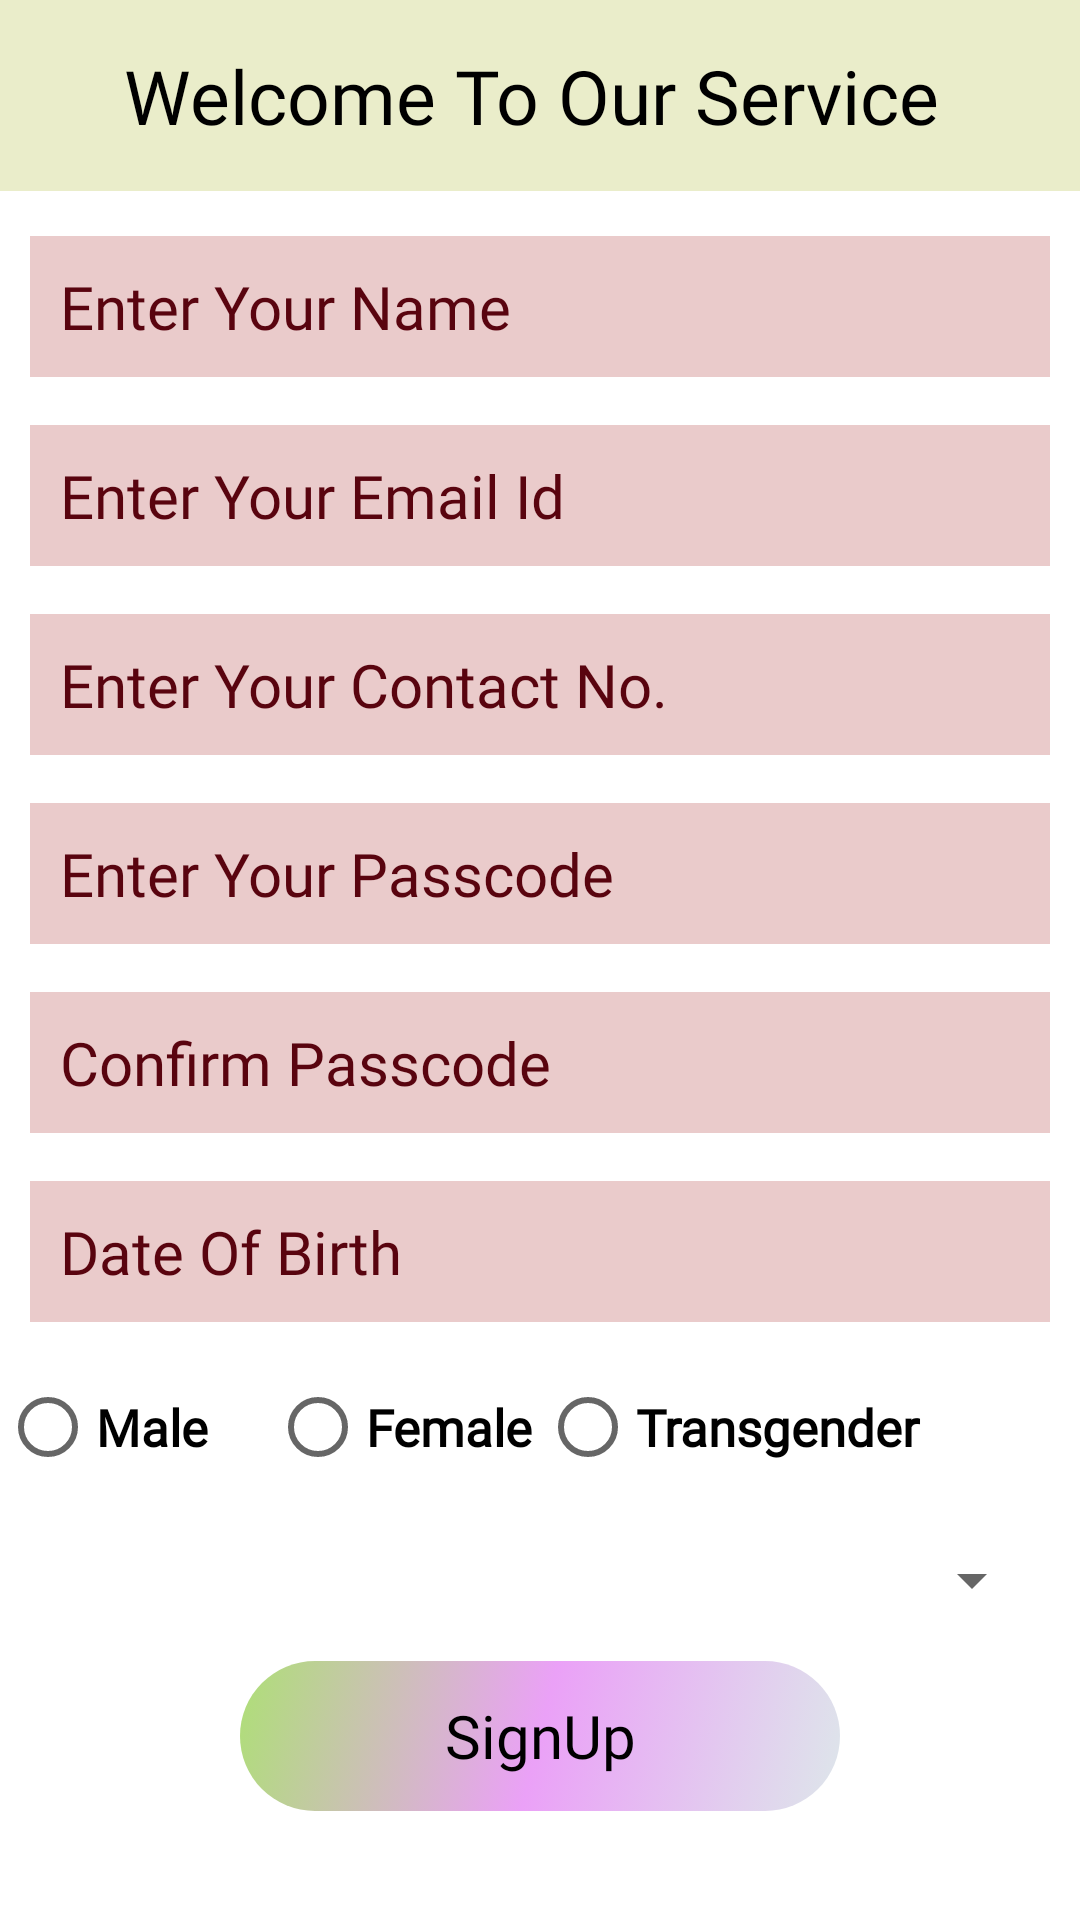

Write the Android layout XML for this screen, with the resource values it uses.
<!-- AndroidManifest.xml: application theme Theme.GitApp -->
<!-- res/layout/activity_json_connect.xml -->
<?xml version="1.0" encoding="utf-8"?>
<LinearLayout xmlns:android="http://schemas.android.com/apk/res/android"
    xmlns:app="http://schemas.android.com/apk/res-auto"
    xmlns:tools="http://schemas.android.com/tools"
    android:layout_width="match_parent"
    android:layout_height="match_parent"
    android:orientation="vertical"
    tools:context=".JsonConnectActivity">

    <TextView
        style="@style/TextView_25"
        android:layout_width="match_parent"
        android:layout_height="wrap_content"
        android:background="#EAEDCA"
        android:fontFamily="@font/alike_angular"
        android:gravity="center"
        android:padding="15dp"
        android:text="Welcome To Our Service " />

    <EditText
        android:id="@+id/json_signup_edittext_name"
        android:background="#EACBCB"
        android:hint="Enter Your Name"
        android:layout_marginVertical="15dp"
        android:layout_marginHorizontal="10dp"
        android:layout_width="match_parent"
        android:layout_height="wrap_content"
        style="@style/EditText_20">

    </EditText>
    <EditText
        android:id="@+id/json_signup_edittext_email"
        android:inputType="textEmailAddress"
        android:background="#EACBCB"
        android:hint="Enter Your Email Id"
        android:layout_marginVertical="1dp"
        android:layout_marginHorizontal="10dp"
        android:layout_width="match_parent"
        android:layout_height="wrap_content"
        style="@style/EditText_20">

    </EditText>
    <EditText
        android:id="@+id/json_signup_edittext_contact"
        android:inputType="number"
        android:background="#EACBCB"
        android:hint="Enter Your Contact No."
        android:layout_marginVertical="15dp"
        android:layout_marginHorizontal="10dp"
        android:layout_width="match_parent"
        android:layout_height="wrap_content"
        style="@style/EditText_20">

    </EditText>
    <EditText
        android:id="@+id/json_signup_edittext_passcode"
        android:inputType="textPassword"
        android:background="#EACBCB"
        android:hint="Enter Your Passcode"
        android:layout_marginVertical="1dp"
        android:layout_marginHorizontal="10dp"
        android:layout_width="match_parent"
        android:layout_height="wrap_content"
        style="@style/EditText_20">

    </EditText>
    <EditText
        android:id="@+id/json_signup_edittext_confirm_passcode"
        android:inputType="textPassword"
        android:background="#EACBCB"
        android:hint="Confirm Passcode"
        android:layout_marginVertical="15dp"
        android:layout_marginHorizontal="10dp"
        android:layout_width="match_parent"
        android:layout_height="wrap_content"
        style="@style/EditText_20">

    </EditText>
    <EditText
        android:id="@+id/json_signup_edittext_date_of_birth"
        android:editable="false"
        android:background="#EACBCB"
        android:hint="Date Of Birth"
        android:layout_marginVertical="1dp"
        android:layout_marginHorizontal="10dp"
        android:layout_width="match_parent"
        android:layout_height="wrap_content"
        android:drawableRight="@drawable/calender"
        style="@style/EditText_20">

    </EditText>

    <RadioGroup
        android:id="@+id/json_signup_radiogrop_gender"
        android:layout_width="match_parent"
        android:layout_height="wrap_content"
        android:orientation="horizontal"
        android:layout_marginTop="10dp">
        <RadioButton
            android:textStyle="bold"
            android:layout_width="match_parent"
            android:layout_height="wrap_content"
            android:text="Male"
            android:textSize="17dp"
            android:layout_weight="1.5"></RadioButton>
        <RadioButton
            android:textStyle="bold"
            android:layout_width="match_parent"
            android:layout_height="wrap_content"
            android:text="Female"
            android:textSize="17dp"
            android:layout_weight="1.5"></RadioButton>
        <RadioButton
            android:textStyle="bold"
            android:layout_width="match_parent"
            android:layout_height="wrap_content"
            android:text="Transgender"
            android:textSize="17dp"
            android:layout_weight="1"></RadioButton>

    </RadioGroup>
    <Spinner
        android:id="@+id/json_signup_spinner_city"
        android:layout_marginHorizontal="12dp"
        android:layout_marginTop="15dp"
        android:layout_width="match_parent"
        android:layout_height="wrap_content"/>
    <Button
        android:id="@+id/json_signup_button_signup"
        android:layout_marginTop="15dp"
        android:textSize="20dp"
        android:textColor="@color/black"
        android:layout_gravity="center"
        android:gravity="center"
        android:text="SignUp"
        style="@style/button_20"
        android:layout_width="200dp"
        android:layout_height="50dp"></Button>



</LinearLayout>
<!-- resources referenced by this layout -->
<resources>
  <color name="black">#FF000000</color>
  <style name="EditText_20" parent="Widget.AppCompat.EditText">
          <item name="android:textSize">20dp</item>
          <item name="android:textColor">@color/black</item>
          <item name="android:textColorHint">#59040F</item>
         <item name="android:background">@drawable/custom_border</item>
          <item name="android:padding">10dp</item>
          <item name="android:gravity">left</item>
  
  
      </style>
  <style name="TextView_25" parent="Widget.AppCompat.TextView">
          <item name="android:textSize">25dp</item>
          <item name="fontFamily">@font/alike_angular</item>
          <item name="android:textColor">@color/black</item>
  
  
      </style>
  <style name="button_20" parent="Widget.AppCompat.Button">
          <item name="android:textSize">30dp</item>
          <item name="android:background">@drawable/custom_button</item>
         <item name="android:textColor">@color/white</item>
          <item name="backgroundTint">@null</item>
          <item name="textAllCaps">false</item>
      </style>
  <style name="Theme.GitApp" parent="Theme.MaterialComponents.DayNight.DarkActionBar">
          
          <item name="colorPrimary">@color/purple_500</item>
          <item name="colorPrimaryVariant">@color/purple_700</item>
          <item name="colorOnPrimary">@color/white</item>
          
          <item name="colorSecondary">@color/teal_200</item>
          <item name="colorSecondaryVariant">@color/teal_700</item>
          <item name="colorOnSecondary">@color/black</item>
          
          <item name="android:statusBarColor">?attr/colorPrimaryVariant</item>
          <item name="fontFamily">@font/abril_fatface</item>
  
          
      </style>
  <!-- drawable custom_border (drawable) -->
  <?xml version="1.0" encoding="utf-8"?>
  <shape xmlns:android="http://schemas.android.com/apk/res/android" >
  <stroke android:width="1.5dp" android:color="@color/black"></stroke>
      <corners android:radius="100dp"></corners>
      <solid android:color="#9CD2EB"></solid>
  
  </shape>
  <!-- drawable custom_button (drawable) -->
  <?xml version="1.0" encoding="utf-8"?>
  <selector xmlns:android="http://schemas.android.com/apk/res/android">
      <item android:state_pressed="true">
          <shape>
              <corners android:radius="75dp"/>
              <gradient
                  android:angle="135"
  
                  android:centerColor="#D289DF"
                  android:startColor="#BED8E4"
                  android:endColor="#BDE68D"/>
  
          </shape>
      </item>
      <item>
  
          <shape>
              <corners android:radius="75dp"/>
              <gradient
                  android:angle="135"
                  android:centerColor="#A9E071F3"
                  android:startColor="#E9DAE4E8"
                  android:endColor="#E9A6DC69"/>
  
  
          </shape>
      </item>
  
  </selector>
  <color name="white">@color/design_default_color_background</color>
  <color name="purple_500">#749DE4</color>
  <color name="purple_700">#E1D5A9</color>
  <color name="teal_200">#3CB851</color>
  <color name="teal_700">#FF018786</color>
</resources>
